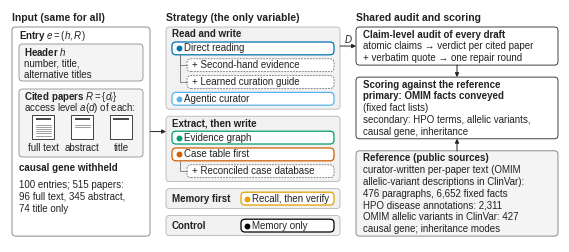

Recreate this plot in Python. (Note: this script raises an exception after producing the figure.)
"""Benchmark overview schematic (diagram). Content from raw_materials: idea.md (Core idea, Formal setup),
experimental_log.md Sec. 1.1, 1.3, 1.4; wording from notes.md.
Print size: full text width, 5.5 in; all text >= 7 pt. Strategy pills use the same per-strategy colours as the
data figures; paradigm groups are neutral grey so no strategy colour means anything else."""
import os
import matplotlib
matplotlib.use("Agg")
import matplotlib.pyplot as plt
from matplotlib.patches import FancyBboxPatch, Rectangle, FancyArrowPatch

plt.rcParams.update({
    "font.family": "sans-serif", "font.sans-serif": ["Liberation Sans", "Arial", "DejaVu Sans"],
    "mathtext.fontset": "custom", "mathtext.rm": "Liberation Sans", "mathtext.it": "Liberation Sans:italic",
    "mathtext.bf": "Liberation Sans:bold",
})
FS = 7.0      # body font size (pt)
FH = 7.5      # panel header font size (pt)
LH = 0.118    # body line pitch (in)

W, H = 5.5, 2.32
fig = plt.figure(figsize=(W, H), facecolor="white")
ax = fig.add_axes([0, 0, 1, 1])
ax.set_xlim(0, W)
ax.set_ylim(0, H)
ax.axis("off")

INK = "#222222"
GREY = "#777777"
GROUP_EC, GROUP_FC = "#B5B5B5", "#F1F1F1"
# one colour per strategy, shared by all figures
STRAT = {
    "Direct reading": "#0072B2",
    "Agentic curator": "#56B4E9",
    "Evidence graph": "#009E73",
    "Case table first": "#D55E00",
    "Recall, then verify": "#E69F00",
    "Memory only": "#000000",
}


def box(x0, y0, x1, y1, ec=GREY, fc="white", lw=0.6, ls="-", r=0.035):
    ax.add_patch(FancyBboxPatch((x0, y0), x1 - x0, y1 - y0, boxstyle=f"round,pad=0,rounding_size={r}",
                                ec=ec, fc=fc, lw=lw, ls=ls))


def txt(x, y, s, size=FS, weight="normal", color=INK, ha="left", va="center", **kw):
    ax.text(x, y, s, fontsize=size, fontweight=weight, color=color, ha=ha, va=va, **kw)


PH = 0.128  # pill height


def pill(x0, x1, y, s, col=None):
    """Strategy pill (solid edge in the strategy colour, colour dot) or add-on pill (col None: dashed grey, '+')."""
    if col is None:
        box(x0, y - PH / 2, x1, y + PH / 2, ec=GREY, fc="white", lw=0.6, ls=(0, (2.2, 1.3)), r=0.04)
        txt(x0 + 0.05, y, "+ " + s)
    else:
        box(x0, y - PH / 2, x1, y + PH / 2, ec=col, fc="white", lw=0.9, r=0.04)
        ax.plot([x0 + 0.065], [y], "o", ms=3.2, color=col)
        txt(x0 + 0.115, y, s)


def arrow(x0, y0, x1, y1, col=INK, lw=0.7):
    ax.add_patch(FancyArrowPatch((x0, y0), (x1, y1), arrowstyle="-|>", mutation_scale=6,
                                 lw=lw, color=col, shrinkA=0, shrinkB=0))


TOP = H - 0.075   # panel header row
BT = H - 0.17     # top of panel content

# ------------------------------------------------------------------ Panel A: input
AX0, AX1 = 0.02, 1.40
txt(AX0, TOP, "Input (same for all)", size=FH, weight="bold")
txt(AX0 + 0.07, BT - 0.09, r"Entry $e=(h,R)$", weight="bold")
# header
hy1 = BT - 0.17
box(AX0 + 0.07, hy1 - 0.37, AX1 - 0.07, hy1, ec=GREY, fc="#F4F4F4", lw=0.5)
txt(AX0 + 0.12, hy1 - 0.075, r"Header $h$", weight="bold")
txt(AX0 + 0.12, hy1 - 0.075 - LH, "number, title,")
txt(AX0 + 0.12, hy1 - 0.075 - 2 * LH, "alternative titles")
# papers
py1 = hy1 - 0.45
pb = py1 - 0.68
box(AX0 + 0.07, pb, AX1 - 0.07, py1, ec=GREY, fc="#F4F4F4", lw=0.5)
txt(AX0 + 0.12, py1 - 0.075, r"Cited papers $R=\{d_i\}$", weight="bold")
txt(AX0 + 0.12, py1 - 0.075 - LH, r"access level $a(d)$ of each:")
levels = [("full text", 3), ("abstract", 1.4), ("title", 0)]
for i, (lab, nlines) in enumerate(levels):
    cx = AX0 + 0.31 + i * 0.39
    x0, y0 = cx - 0.11, pb + 0.18
    ax.add_patch(Rectangle((x0, y0), 0.22, 0.24, ec=INK, fc="white", lw=0.6))
    ax.plot([x0 + 0.035, x0 + 0.185], [y0 + 0.195, y0 + 0.195], color=INK, lw=1.2, solid_capstyle="butt")
    n = int(nlines * 2)
    for k in range(min(n, 6)):
        yy = y0 + 0.145 - k * 0.022
        ax.plot([x0 + 0.035, x0 + 0.185], [yy, yy], color=GREY, lw=0.5)
    txt(cx, pb + 0.09, lab, ha="center")
txt(AX0 + 0.07, pb - 0.11, "causal gene withheld", weight="bold")
cy = pb - 0.11 - 0.17
txt(AX0 + 0.07, cy, "100 entries; 515 papers:")
txt(AX0 + 0.07, cy - LH, "96 full text, 345 abstract,")
txt(AX0 + 0.07, cy - 2 * LH, "74 title only")
A_BOTTOM = cy - 2 * LH - 0.08

# ------------------------------------------------------------------ Panel B: strategies
BX0, BX1 = 1.56, 3.30
txt(BX0, TOP, "Strategy (the only variable)", size=FH, weight="bold")
P0 = BX0 + 0.06              # pill left edge
P1 = BX1 - 0.06              # pill right edge
IND = 0.15                   # add-on indent
ROW = 0.168                  # pill pitch


def group(y_top, title, rows):
    """Neutral group box with a bold title line and one pill per row; returns the box bottom."""
    n = len(rows)
    y_bot = y_top - 0.13 - n * ROW - 0.02
    box(BX0, y_bot, BX1, y_top, ec=GROUP_EC, fc=GROUP_FC, lw=0.6)
    txt(BX0 + 0.06, y_top - 0.07, title, weight="bold")
    parent_y = None
    for k, (s, is_addon) in enumerate(rows):
        y = y_top - 0.13 - ROW / 2 - k * ROW
        if is_addon:
            pill(P0 + IND, P1, y, s)
            ax.plot([P0 + IND / 2, P0 + IND / 2, P0 + IND], [parent_y - PH / 2, y, y], color=GREY, lw=0.6)
        else:
            pill(P0, P1, y, s, STRAT[s])
            parent_y = y
    return y_bot


def group_inline(y_top, title, s):
    """One-pill group: title left, pill right, on one row."""
    y_bot = y_top - 0.20
    box(BX0, y_bot, BX1, y_top, ec=GROUP_EC, fc=GROUP_FC, lw=0.6)
    txt(BX0 + 0.06, y_top - 0.10, title, weight="bold")
    return y_bot


gap = 0.07
y = group(BT, "Read and write", [("Direct reading", False), ("Second-hand evidence", True),
                                 ("Learned curation guide", True), ("Agentic curator", False)])
y = group(y - gap, "Extract, then write", [("Evidence graph", False), ("Case table first", False),
                                          ("Reconciled case database", True)])
y_mf = y - gap
y = group_inline(y_mf, "Memory first", "Recall, then verify")
pill(P1 - 0.93, P1, y_mf - 0.10, "Recall, then verify", STRAT["Recall, then verify"])
y_ct = y - gap
y = group_inline(y_ct, "Control", "Memory only")
pill(P1 - 0.93, P1, y_ct - 0.10, "Memory only", STRAT["Memory only"])
B_BOTTOM = y

# ------------------------------------------------------------------ Panel C: audit, scoring, reference
CX0, CX1 = 3.46, 5.48
txt(CX0, TOP, "Shared audit and scoring", size=FH, weight="bold")
TX = CX0 + 0.07


def lines(y_top, items):
    """items: (text, weight); first baseline-centre 0.075 below y_top; returns y after the last line."""
    for k, (s, w) in enumerate(items):
        txt(TX, y_top - 0.075 - k * LH, s, weight=w)
    return y_top - 0.075 - (len(items) - 1) * LH - 0.07


audit = [("Claim-level audit of every draft", "bold"),
         ("atomic claims → verdict per cited paper", "normal"),
         ("+ verbatim quote → one repair round", "normal")]
a_top = BT
a_bot = a_top - (0.075 + (len(audit) - 1) * LH + 0.07)
box(CX0, a_bot, CX1, a_top, ec=INK)
lines(a_top, audit)

score = [("Scoring against the reference", "bold"),
         ("primary: OMIM facts conveyed", "bold"),
         ("(fixed fact lists)", "normal"),
         ("secondary: HPO terms, allelic variants,", "normal"),
         ("causal gene, inheritance", "normal")]
s_top = a_bot - 0.12
s_bot = s_top - (0.075 + (len(score) - 1) * LH + 0.07)
box(CX0, s_bot, CX1, s_top, ec=INK)
lines(s_top, score)

ref = [("Reference (public sources)", "bold"),
       ("curator-written per-paper text (OMIM", "normal"),
       ("allelic-variant descriptions in ClinVar):", "normal"),
       ("476 paragraphs, 6,652 fixed facts", "normal"),
       ("HPO disease annotations: 2,311", "normal"),
       ("OMIM allelic variants in ClinVar: 427", "normal"),
       ("causal gene; inheritance modes", "normal")]
r_top = s_bot - 0.12
r_bot = r_top - (0.075 + (len(ref) - 1) * LH + 0.07)
box(CX0, r_bot, CX1, r_top, ec=GREY, fc="#F4F4F4")
lines(r_top, ref)

# ------------------------------------------------------------------ arrows
mid_a = (r_bot + BT) / 2
arrow(AX1, mid_a, BX0, mid_a)                          # input -> strategies
ya = (a_top + a_bot) / 2
arrow(BX1, ya, CX0, ya)                                # draft -> audit
txt((BX1 + CX0) / 2, ya + 0.075, r"$D$", ha="center")
xm = (CX0 + CX1) / 2
arrow(xm, a_bot, xm, s_top)                            # audit -> scoring
arrow(xm, r_top, xm, s_bot)                            # reference -> scoring
box(AX0, r_bot, AX1, BT, ec=GREY, fc="none")   # input panel frame, aligned with panel C
print("bottoms: A", A_BOTTOM, "B", B_BOTTOM, "C", r_bot)

fig.savefig(os.environ["PO_OUT"], dpi=300, facecolor="white")
